Labelled photos from "dataset_split", an image-classification folder in ISABELUNA16/Yolo11_ComputerVision_BananaRipenessClassifier. The possible labels are: green, overripe, ripe, semi-ripe.

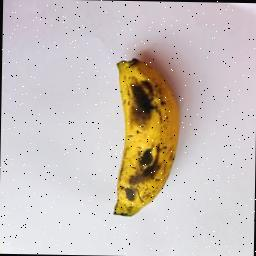
Label: overripe

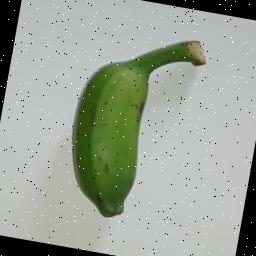
Label: green

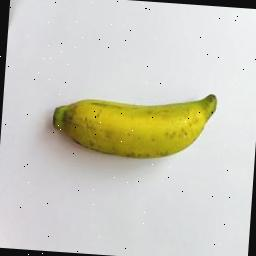
Label: semi-ripe

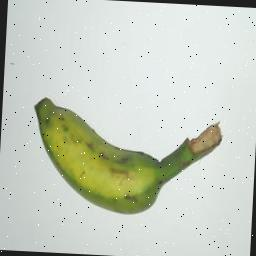
Label: green

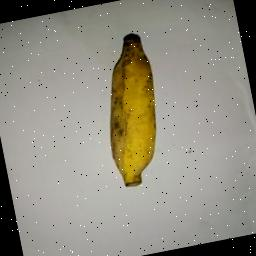
Label: ripe

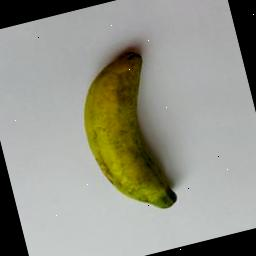
Label: semi-ripe
